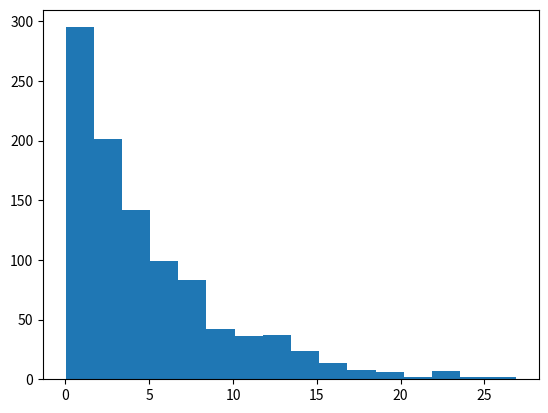

Here is the Python script that generated this plot: (Note: this script raises an exception after producing the figure.)
"""
[redacted]
[redacted]
Section: 10:00 am - 10:50 am 
[redacted]
"""

# Import necessary libraries
import numpy as np
import matplotlib.pyplot as plt

def main():

    
    # Part A
    # Generate 1000 uniform random variables
    # Good thing numpy has a built in function for that!
    
    n = 1000
    uniform_rv = np.random.uniform(0, 1, n)

    # Part B: Written separately and turned in as PDF

    # Part C
    # Using result from Part B, the inverse function Fx^-1 is: 
    # -5 * ln(1 - x)
    # Now let's generate 1000 exponential random variables using 
    # the inverse function with the uniform random variables as input
    # The second part of Part C is written separately with Part B

    exp_rv = -5 * np.log(1 - (uniform_rv))
        
    # Part D
    # Print out sample mean and sample variance of the exponential
    # random variables then plot histogram
    # Briefly explain why you can tell from histogram that these
    # variables are exponential random variables
    
    exp_mean = np.mean(exp_rv)
    print("The sample mean of the exponential random variables is: %d" % exp_mean)
    exp_var = np.var(exp_rv)
    print("The sample variance of the exponential random variables is: %d" % exp_var)

    num_bins = 16
    n, bins, patches = plt.hist(exp_rv, 
                                bins = num_bins, 
                                normed = True, 
                                facecolor = 'red', 
                                alpha = 0.6)
    plt.title('1000 Exponential Random Variables')
    plt.show()
    # As you can see from the outputted graph, the data clearly exhibits 
    # exponential decay behavior because the points at the far left are 
    # the highest, and then the values decrease rapidly moving left to right

main()
